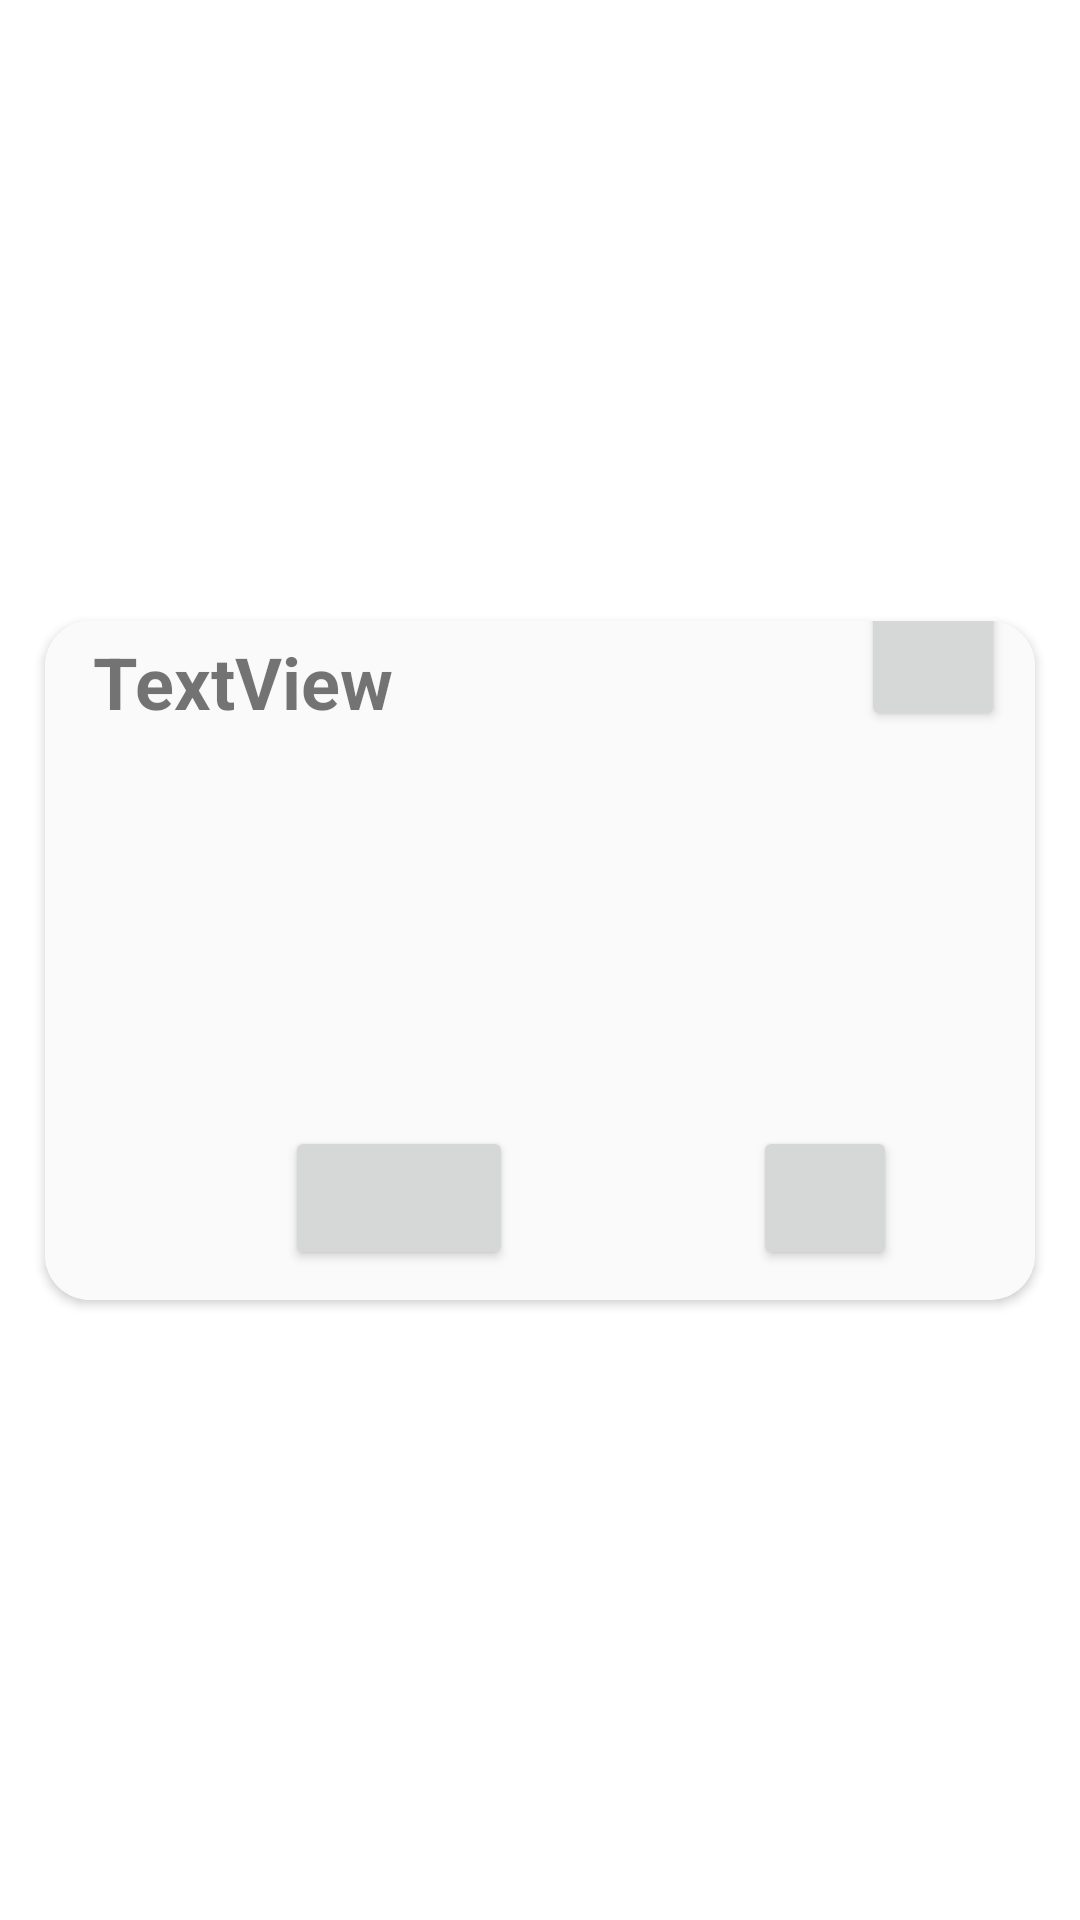

Produce the Android XML layout that renders to this screen, including the resource entries it uses.
<!-- AndroidManifest.xml: application theme Theme.Trip -->
<!-- res/layout/rehla.xml -->
<?xml version="1.0" encoding="utf-8"?>
<androidx.constraintlayout.widget.ConstraintLayout xmlns:android="http://schemas.android.com/apk/res/android"
    xmlns:app="http://schemas.android.com/apk/res-auto"
    xmlns:tools="http://schemas.android.com/tools"
    android:layout_width="match_parent"
    android:layout_height="wrap_content">

    <androidx.cardview.widget.CardView
        style="@style/TextAppearance.Compat.Notification.Info"
        android:layout_width="0dp"
        android:layout_height="wrap_content"
        android:layout_marginStart="15dp"
        android:layout_marginTop="15dp"
        android:layout_marginEnd="15dp"
        android:layout_marginBottom="15dp"
        app:cardCornerRadius="15dp"
        app:layout_constraintBottom_toBottomOf="parent"
        app:layout_constraintEnd_toEndOf="parent"
        app:layout_constraintStart_toStartOf="parent"
        app:layout_constraintTop_toTopOf="parent">

        <androidx.constraintlayout.widget.ConstraintLayout
            android:layout_width="match_parent"
            android:layout_height="match_parent"
            android:background="#FAFAFA">

            <TextView
                android:id="@+id/timeLbl"
                android:layout_width="0dp"
                android:layout_height="wrap_content"
                android:layout_marginStart="28dp"
                android:layout_marginTop="12dp"
                android:layout_marginEnd="20dp"
                android:text=""

                app:layout_constraintEnd_toEndOf="parent"
                app:layout_constraintHorizontal_bias="0.0"
                app:layout_constraintStart_toEndOf="@+id/textView2"
                app:layout_constraintTop_toBottomOf="@+id/titleLbl" />

            <TextView
                android:id="@+id/typeLbl"
                android:layout_width="0dp"
                android:layout_height="wrap_content"
                android:layout_marginTop="8dp"
                android:text=""

                app:layout_constraintEnd_toEndOf="@+id/timeLbl"
                app:layout_constraintStart_toStartOf="@+id/timeLbl"
                app:layout_constraintTop_toBottomOf="@+id/timeLbl" />

            <TextView
                android:id="@+id/toLbl"
                android:layout_width="0dp"
                android:layout_height="wrap_content"
                android:layout_marginTop="8dp"
                android:text=""

                app:layout_constraintEnd_toEndOf="@+id/fromLbl"
                app:layout_constraintStart_toStartOf="@+id/fromLbl"
                app:layout_constraintTop_toBottomOf="@+id/fromLbl" />

            <TextView
                android:id="@+id/fromLbl"
                android:layout_width="0dp"
                android:layout_height="wrap_content"
                android:layout_marginTop="8dp"
                android:text=""

                app:layout_constraintEnd_toEndOf="@+id/typeLbl"
                app:layout_constraintStart_toStartOf="@+id/typeLbl"
                app:layout_constraintTop_toBottomOf="@+id/typeLbl" />

            <TextView
                android:id="@+id/titleLbl"
                android:layout_width="wrap_content"
                android:layout_height="wrap_content"
                android:layout_marginStart="16dp"
                android:layout_marginTop="4dp"

                android:text="TextView"

                android:textSize="24sp"
                android:textStyle="bold"
                app:layout_constraintStart_toStartOf="parent"
                app:layout_constraintTop_toTopOf="parent" />

            <TextView
                android:id="@+id/textView2"
                android:layout_width="wrap_content"
                android:layout_height="wrap_content"


                app:layout_constraintBottom_toBottomOf="@+id/timeLbl"
                app:layout_constraintStart_toStartOf="@+id/titleLbl"
                app:layout_constraintTop_toTopOf="@+id/timeLbl" />

            <TextView
                android:id="@+id/textView3"
                android:layout_width="wrap_content"
                android:layout_height="wrap_content"
                android:layout_marginEnd="44dp"


                app:layout_constraintBottom_toBottomOf="@+id/toLbl"
                app:layout_constraintEnd_toStartOf="@+id/toLbl"
                app:layout_constraintStart_toStartOf="@+id/textView4"
                app:layout_constraintTop_toTopOf="@+id/toLbl" />

            <TextView
                android:id="@+id/textView4"
                android:layout_width="wrap_content"
                android:layout_height="wrap_content"
                android:layout_marginEnd="27dp"
                app:layout_constraintBottom_toBottomOf="@+id/fromLbl"
                app:layout_constraintEnd_toStartOf="@+id/fromLbl"
                app:layout_constraintStart_toStartOf="@+id/textView5"
                app:layout_constraintTop_toTopOf="@+id/fromLbl" />


            <TextView
                android:id="@+id/textView5"
                android:layout_width="wrap_content"
                android:layout_height="wrap_content"
                android:layout_marginEnd="29dp"
                app:layout_constraintBottom_toBottomOf="@+id/typeLbl"
                app:layout_constraintEnd_toStartOf="@+id/typeLbl"
                app:layout_constraintStart_toStartOf="@+id/textView2"
                app:layout_constraintTop_toTopOf="@+id/typeLbl" />

            <Button
                android:id="@+id/menuBtn"
                android:layout_width="48dp"
                android:layout_height="48dp"
                android:layout_marginTop="10dp"
                android:layout_marginEnd="10dp"

                app:layout_constraintBottom_toBottomOf="@+id/titleLbl"
                app:layout_constraintEnd_toEndOf="parent"
                app:layout_constraintTop_toTopOf="@+id/titleLbl"
                app:layout_constraintVertical_bias="1.0"
                tools:ignore="SpeakableTextPresentCheck" />

            <Button
                android:id="@+id/startBtn"
                android:layout_width="76dp"
                android:layout_height="48dp"
                android:layout_marginStart="80dp"
                android:layout_marginTop="20dp"
                android:layout_marginBottom="10dp"
                android:freezesText="true"
                android:textAlignment="center"

                android:textSize="12sp"

                app:layout_constraintBottom_toBottomOf="parent"
                app:layout_constraintStart_toStartOf="parent"
                app:layout_constraintTop_toBottomOf="@+id/toLbl"
                app:layout_constraintVertical_bias="0.0" />

            <Button
                android:id="@+id/notesBtn"
                android:layout_width="48dp"
                android:layout_height="48dp"
                android:layout_marginStart="80dp"

                app:layout_constraintBottom_toBottomOf="@+id/startBtn"
                app:layout_constraintEnd_toEndOf="parent"
                app:layout_constraintHorizontal_bias="0.0"
                app:layout_constraintStart_toEndOf="@+id/startBtn"
                app:layout_constraintTop_toTopOf="@+id/startBtn"
                app:layout_constraintVertical_bias="0.0"
                tools:ignore="SpeakableTextPresentCheck" />
        </androidx.constraintlayout.widget.ConstraintLayout>

    </androidx.cardview.widget.CardView>
</androidx.constraintlayout.widget.ConstraintLayout>
<!-- resources referenced by this layout -->
<resources>
  <style name="Theme.Trip" parent="Theme.MaterialComponents.DayNight.NoActionBar">
          <item name="colorPrimary">@color/purple_700</item>
          <item name="colorPrimaryVariant">@color/purple_700</item>
          <item name="colorOnPrimary">@color/black</item>
          
          <item name="colorSecondary">@color/teal_200</item>
          <item name="colorSecondaryVariant">@color/teal_700</item>
          <item name="colorOnSecondary">@color/black</item>
          
          <item name="android:statusBarColor" tools:targetApi="l">?attr/colorPrimaryVariant</item>
          
      </style>
  <color name="purple_700">#FF3700B3</color>
  <color name="black">#FF000000</color>
  <color name="teal_200">#FF03DAC5</color>
  <color name="teal_700">#FF018786</color>
</resources>
